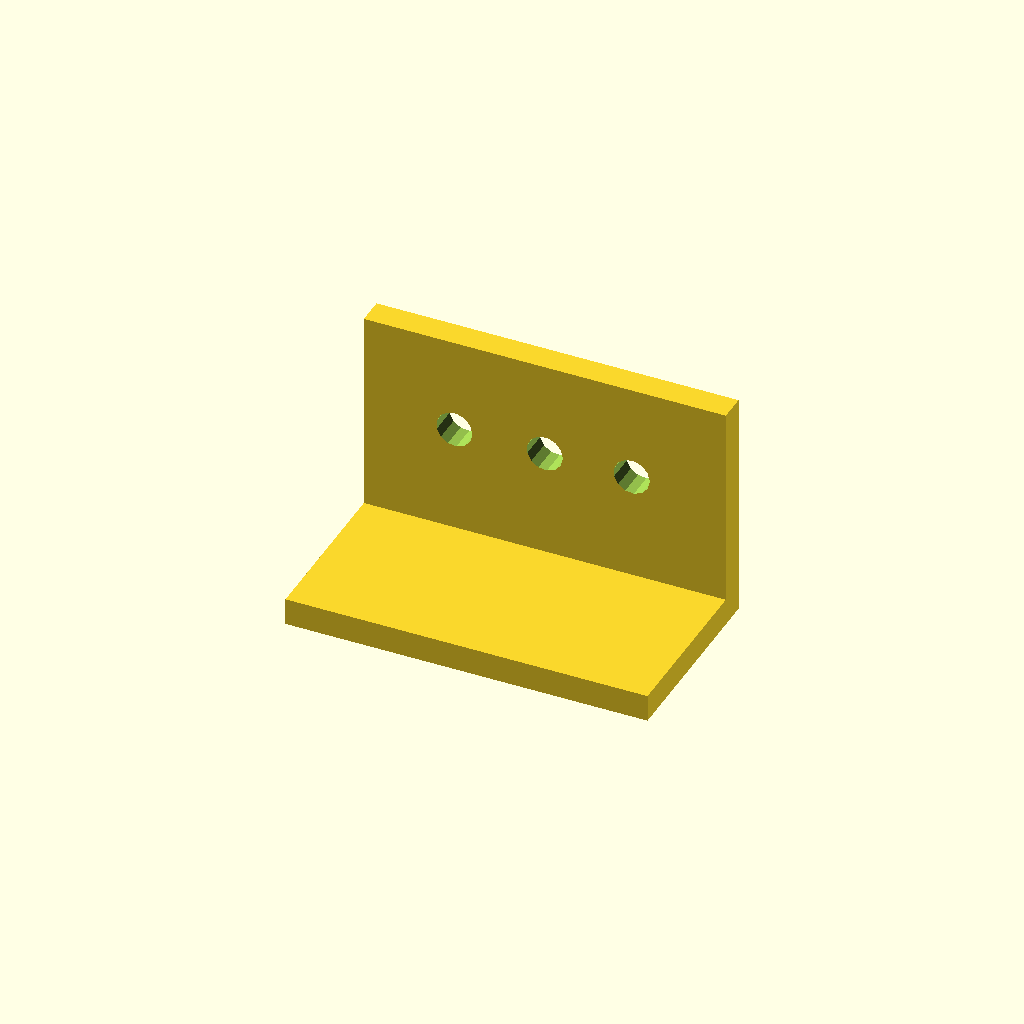
Cell 1 — every parameter at its default value.
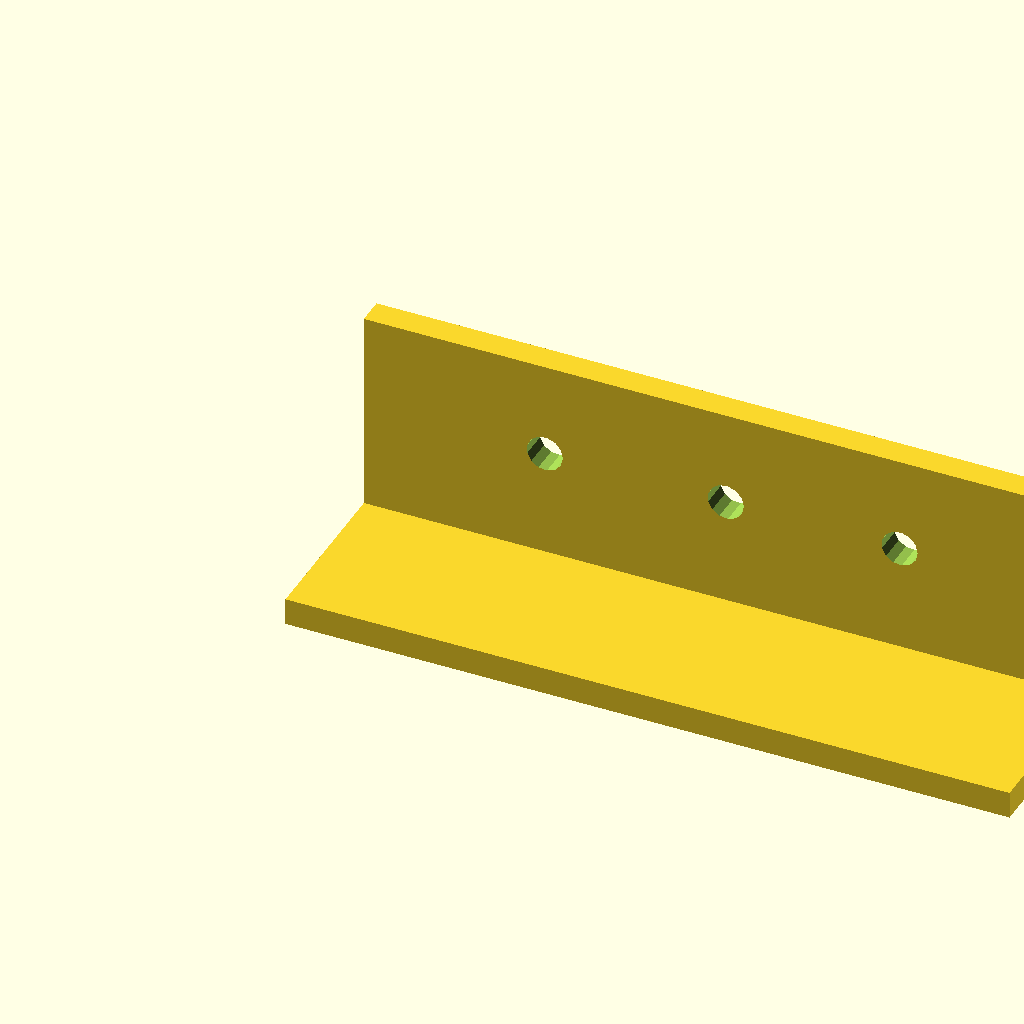
Cell 2: the same model with width = 160.
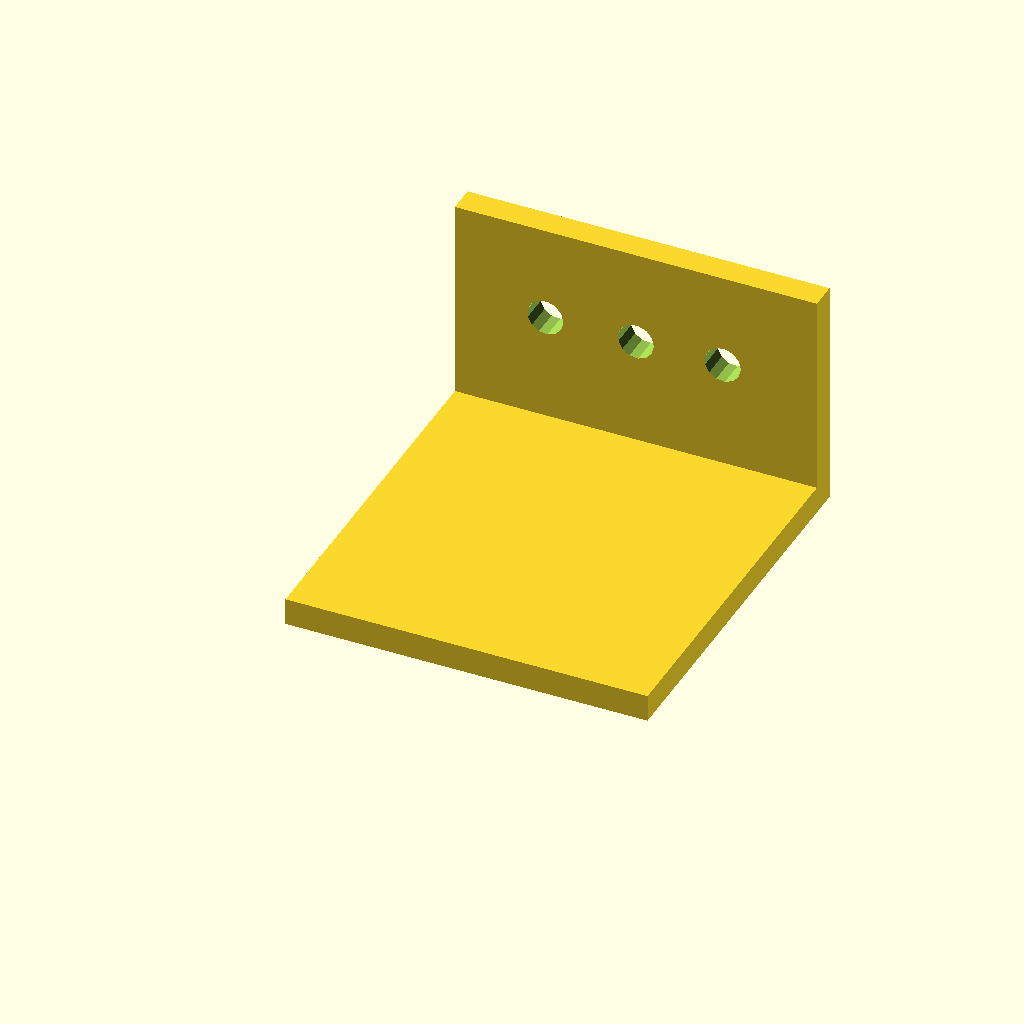
Cell 3: the same model with depth = 86.26.
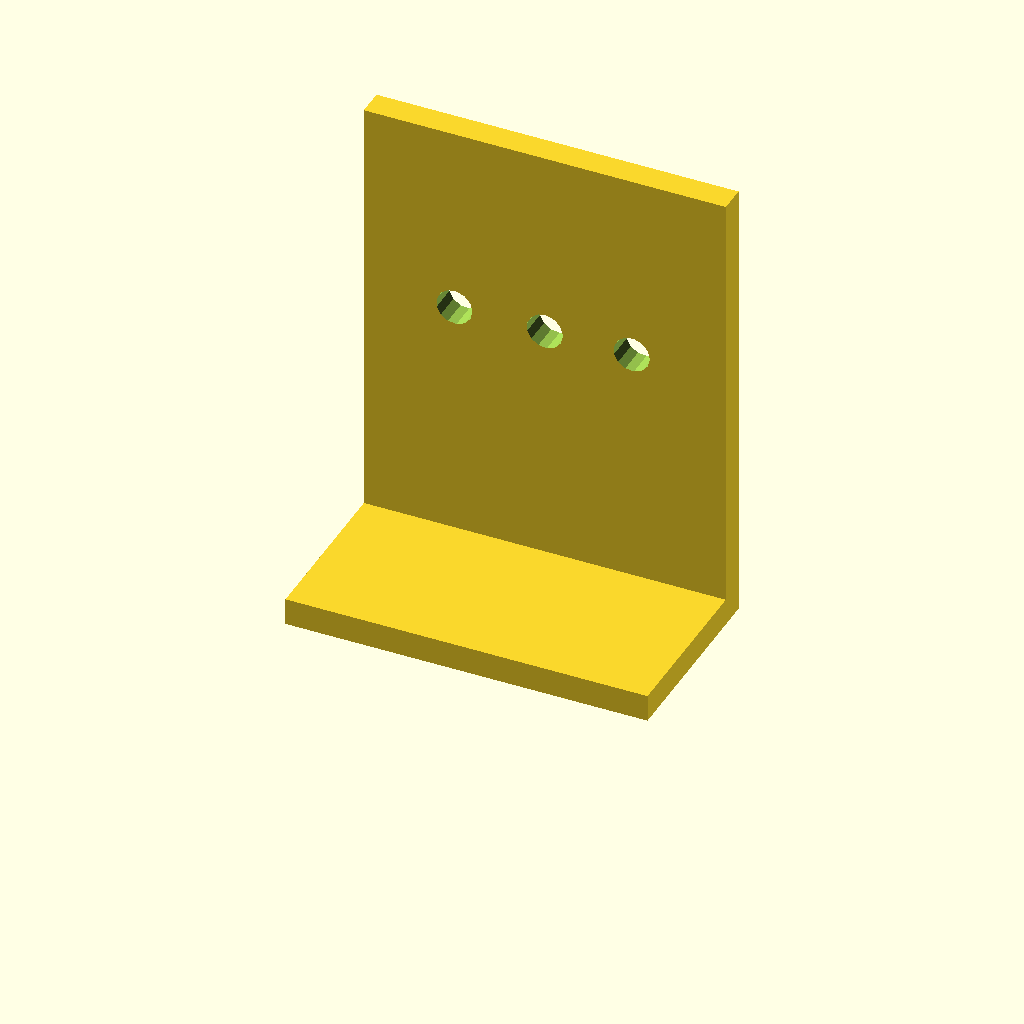
Cell 4: the same model with height = 102.02.
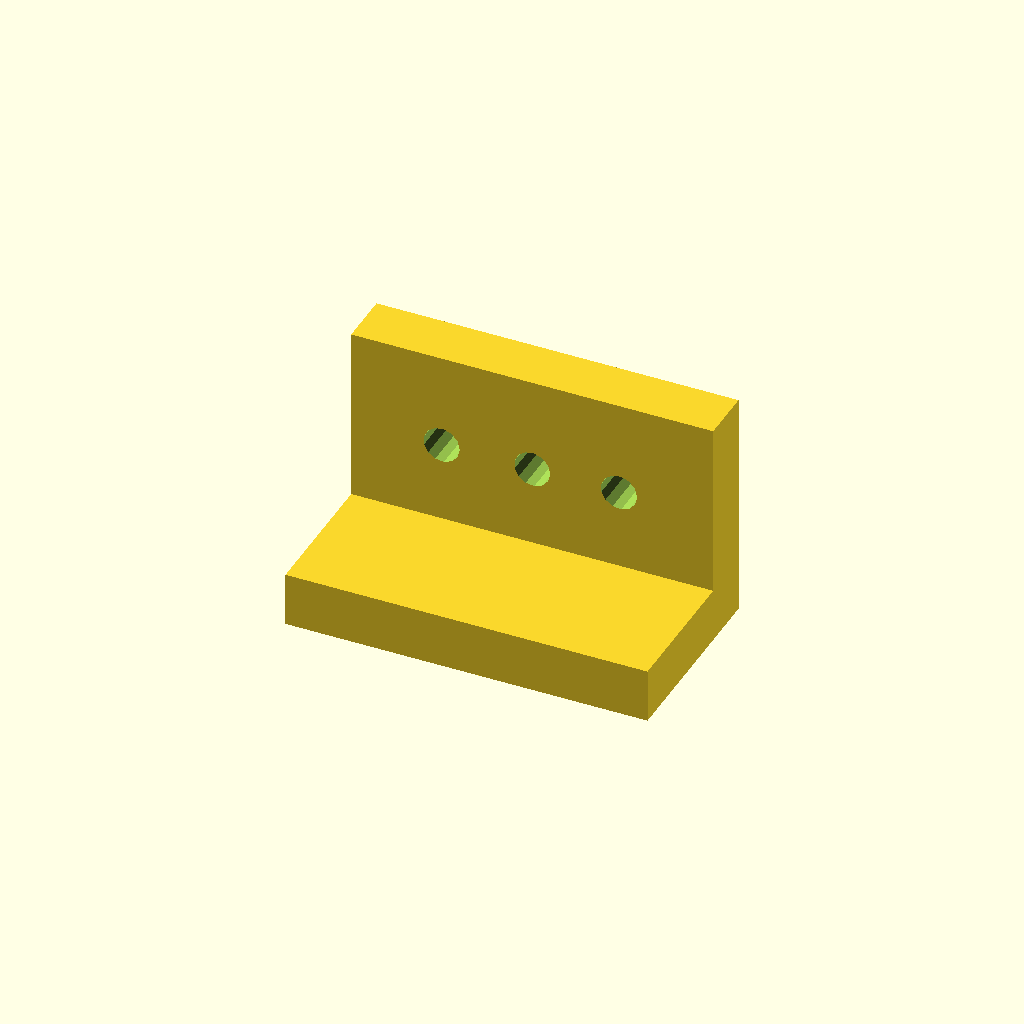
Cell 5: wall_thickness = 12 (everything else at default).
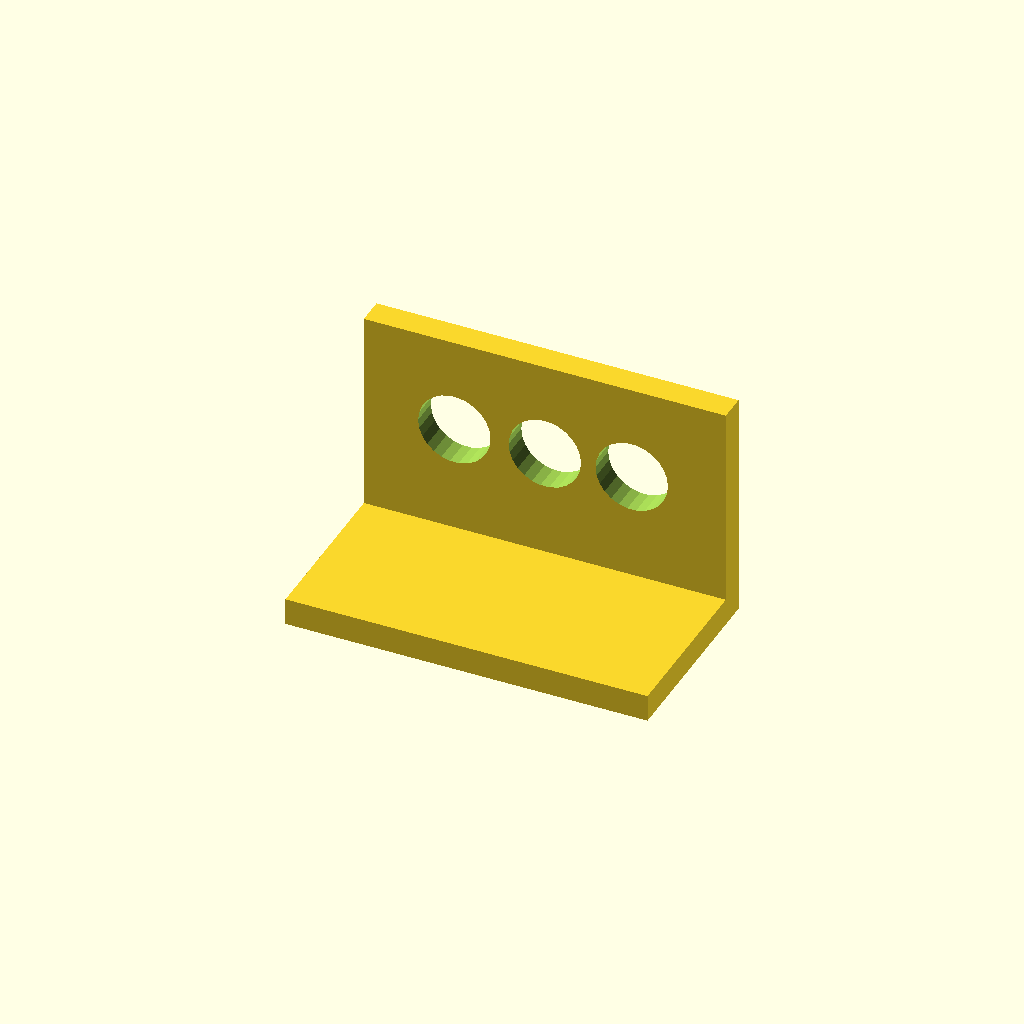
Cell 6: the same model with hole_diameter = 16.
All cells are drawn from one camera (rotation 55°, 0°, 25°, orthographic, colour scheme Cornfield), so only the parameter changes between them.
The OpenSCAD source (docs/brep/bench-eval/followup/runs/007_angle_bracket_holes/openscad/trial-02/model.scad):
/* doodle-meta {"version":1,"parameters":{"width":{"label":"Overall width","description":"Changes the overall width of the bracket","unit":"mm","feature":"body_width"},"depth":{"label":"Overall depth","description":"Changes the overall depth of the bracket","unit":"mm","feature":"body_depth"},"height":{"label":"Overall height","description":"Changes the overall height of the bracket","unit":"mm","feature":"body_height"},"wall_thickness":{"label":"Wall thickness","description":"Changes the thickness of the bracket walls","unit":"mm","feature":"wall_thickness"},"hole_diameter":{"label":"Hole diameter","description":"Changes the diameter of the mounting holes","unit":"mm","feature":"holes"}},"features":{"body_width":{"kind":"dimension","axis":"x","label":"Overall width"},"body_depth":{"kind":"dimension","axis":"y","label":"Overall depth"},"body_height":{"kind":"dimension","axis":"z","label":"Overall height"},"wall_thickness":{"kind":"region","label":"Wall thickness","min":[0,0,0],"max":[{"parameter":"wall_thickness"},{"parameter":"depth"},{"parameter":"height"}]},"holes":{"kind":"region","label":"Mounting holes","min":[{"parameter":"width","scale":0.15},{"parameter":"wall_thickness"},{"parameter":"height","scale":0.3}],"max":[{"parameter":"width","scale":0.85},{"parameter":"wall_thickness","scale":1.0},{"parameter":"height","scale":0.7}]}}} */

// Top-level parameters (user-editable)
width = 80.0;
depth = 43.13;
height = 51.01;
wall_thickness = 6.0;
hole_diameter = 8.0;

// Derived sizes (not user-editable)
// Source front-view opening centroids: u = 0.25, 0.50, 0.74 (left inset ~25%, right inset ~26%).
// Place holes at those fractions of the width so they are inset from both edges.
hole_u_left  = 0.25;
hole_u_mid   = 0.50;
hole_u_right = 0.74;

// Front view: v is measured downward; Z = (1 - v) * height.
// Source centroid v ~ 0.414 -> Z = (1 - 0.414) * height.
hole_z_pos = (1.0 - 0.414) * height;

// Modules
module l_bracket_body() {
    // Vertical wall (back)
    translate([0, depth - wall_thickness, 0])
        cube([width, wall_thickness, height]);

    // Horizontal base (bottom)
    translate([0, 0, 0])
        cube([width, depth, wall_thickness]);
}

module hole_cutter() {
    // Cylinder axis along Y to cut through the vertical wall (in XZ plane, thickness along Y).
    // Wall spans Y from (depth - wall_thickness) to depth.
    // center=true cylinder traverses the wall with an epsilon margin.
    translate([0, depth - wall_thickness/2, 0])
        rotate([90, 0, 0])
            cylinder(h = wall_thickness + 2, d = hole_diameter, center=true);
}

// Main design
difference() {
    l_bracket_body();

    // Three holes positioned at 25%, 50%, 74% of the width.
    for (u = [hole_u_left, hole_u_mid, hole_u_right]) {
        translate([u * width, 0, hole_z_pos])
            hole_cutter();
    }
}
Parameter table extracted from the source (name, type, default, range or options):
width: number, default 80
depth: number, default 43.13
height: number, default 51.01
wall_thickness: number, default 6
hole_diameter: number, default 8
hole_u_left: number, default 0.25
hole_u_mid: number, default 0.5
hole_u_right: number, default 0.74
